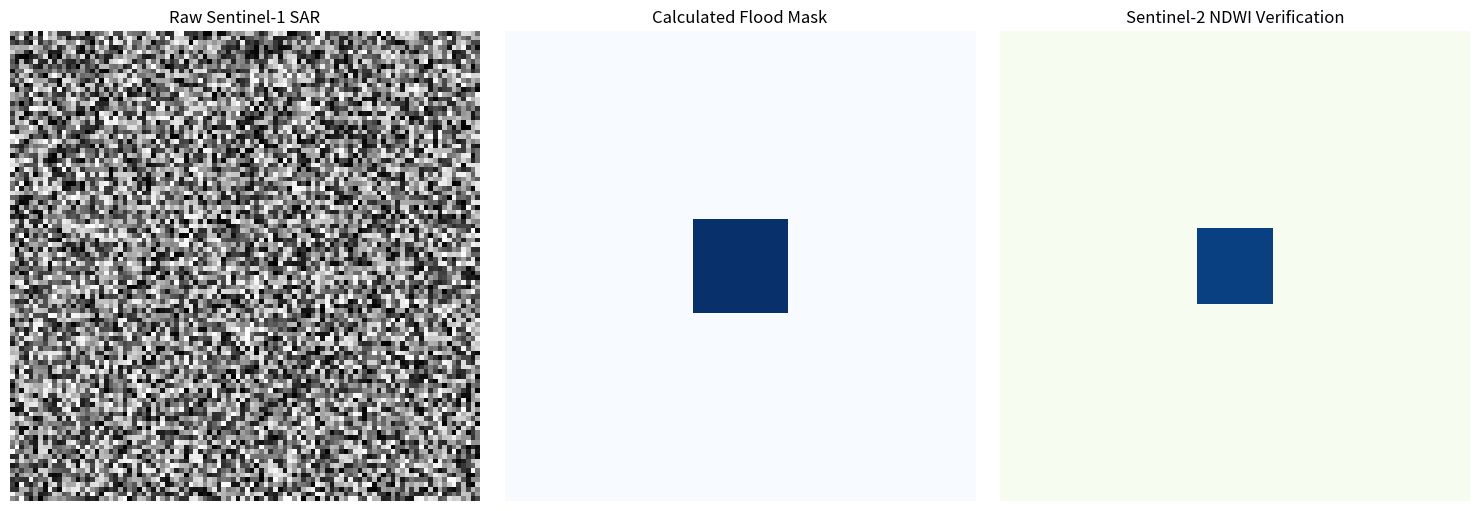

This figure's Python source:
import os
import numpy as np
import matplotlib.pyplot as plt

os.makedirs('assets/visual_proof', exist_ok=True)

# Create mock data
sar_raw = np.random.rand(100, 100) * 255
flood_mask = np.zeros((100, 100))
flood_mask[40:60, 40:60] = 1  # Mock flood area
ndwi_veri = np.zeros((100, 100))
ndwi_veri[42:58, 42:58] = 1

fig, axes = plt.subplots(1, 3, figsize=(15, 5))
axes[0].imshow(sar_raw, cmap='gray')
axes[0].set_title('Raw Sentinel-1 SAR')
axes[0].axis('off')

axes[1].imshow(flood_mask, cmap='Blues')
axes[1].set_title('Calculated Flood Mask')
axes[1].axis('off')

axes[2].imshow(ndwi_veri, cmap='GnBu')
axes[2].set_title('Sentinel-2 NDWI Verification')
axes[2].axis('off')

plt.tight_layout()
plt.savefig('assets/visual_proof/comparison_plot.png')
